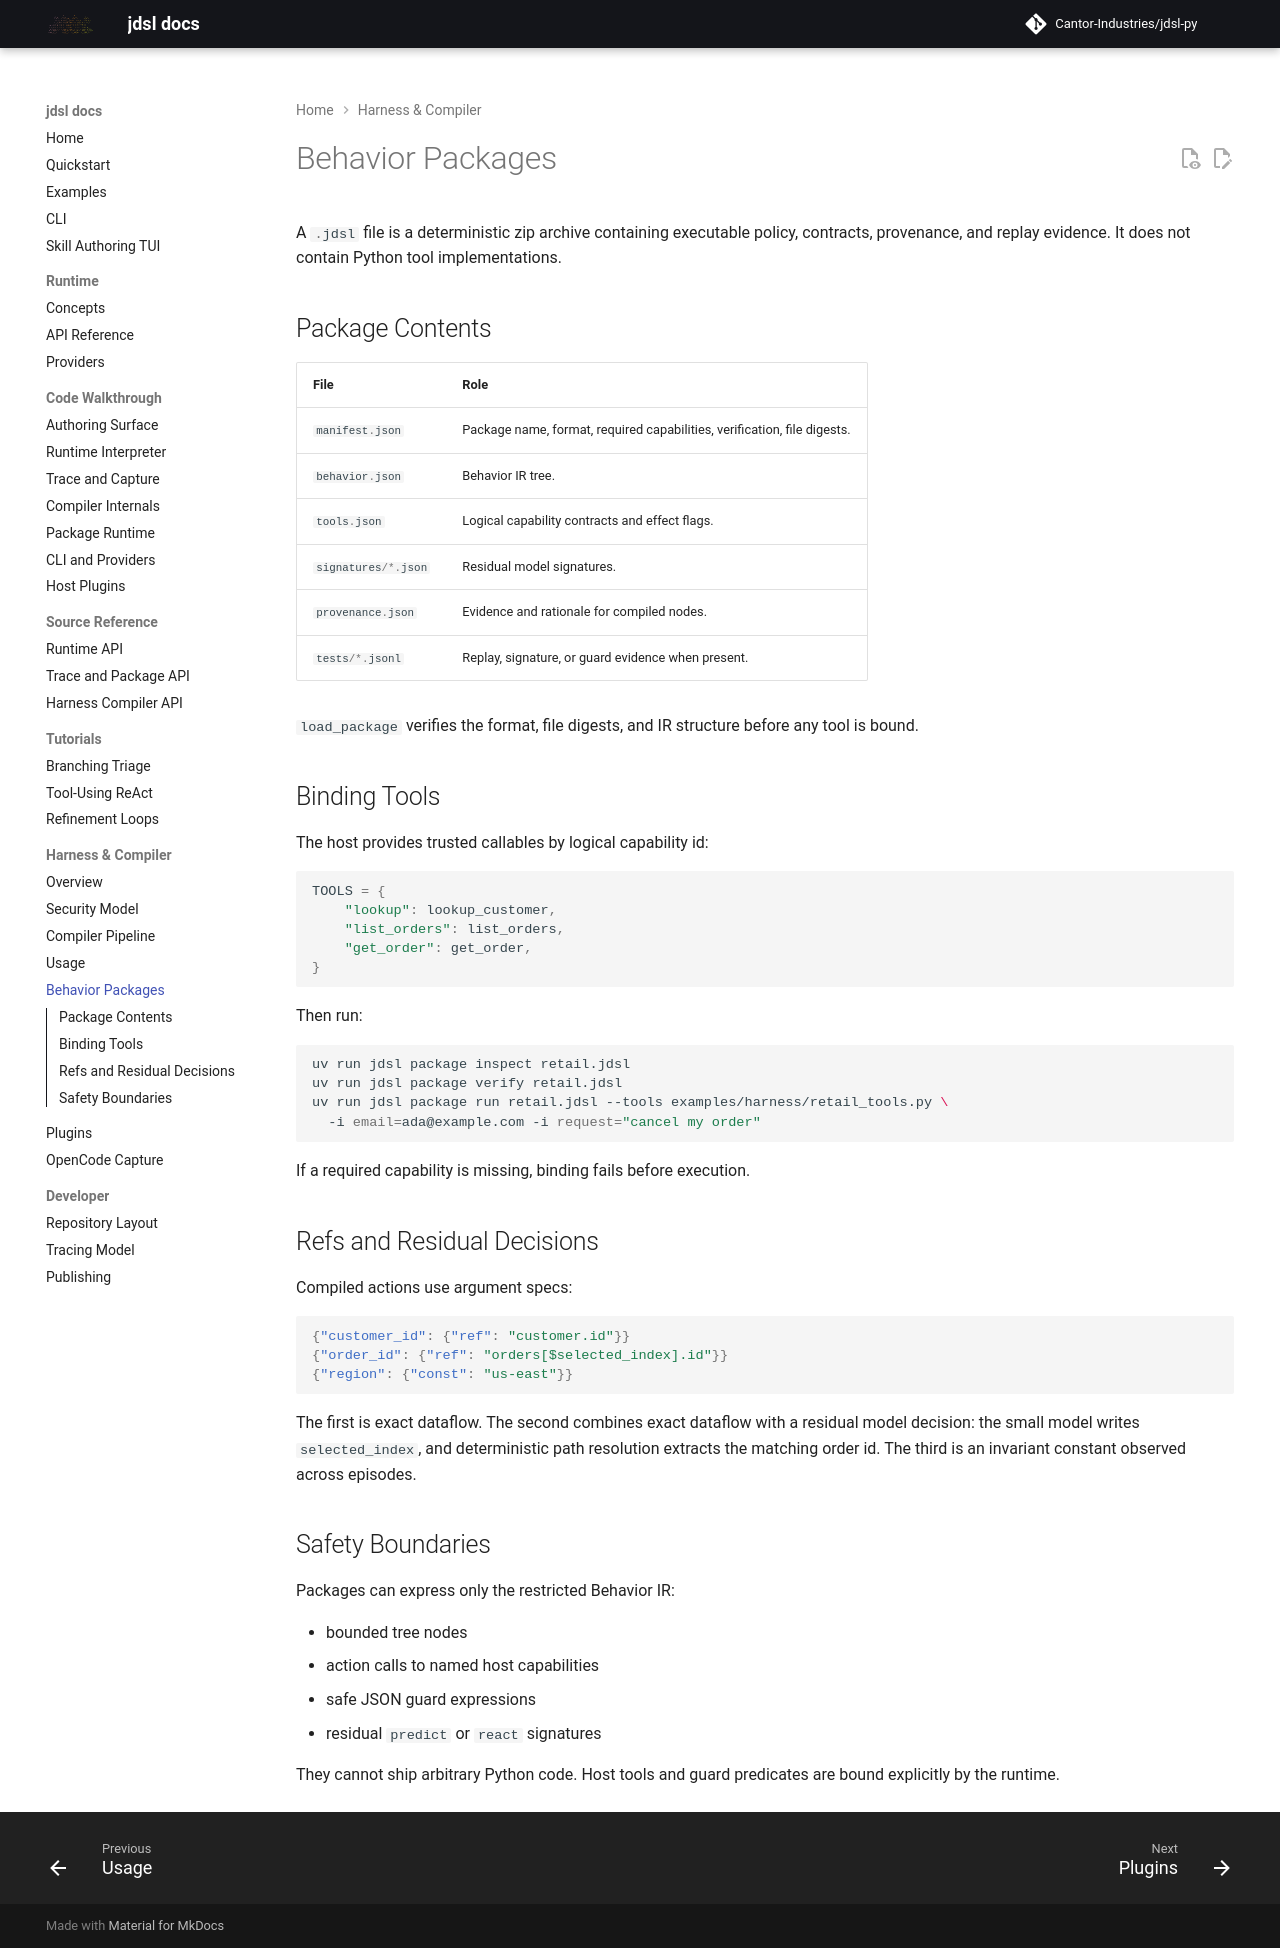

repository: Cantor-Industries/jdsl-py · page: packages/index.html · generator: mkdocs

# Behavior Packages

A `.jdsl` file is a deterministic zip archive containing executable policy,
contracts, provenance, and replay evidence. It does not contain Python tool
implementations.

## Package Contents

| File | Role |
| --- | --- |
| `manifest.json` | Package name, format, required capabilities, verification, file digests. |
| `behavior.json` | Behavior IR tree. |
| `tools.json` | Logical capability contracts and effect flags. |
| `signatures/*.json` | Residual model signatures. |
| `provenance.json` | Evidence and rationale for compiled nodes. |
| `tests/*.jsonl` | Replay, signature, or guard evidence when present. |

`load_package` verifies the format, file digests, and IR structure before any
tool is bound.

## Binding Tools

The host provides trusted callables by logical capability id:

```python
TOOLS = {
    "lookup": lookup_customer,
    "list_orders": list_orders,
    "get_order": get_order,
}
```

Then run:

```bash
uv run jdsl package inspect retail.jdsl
uv run jdsl package verify retail.jdsl
uv run jdsl package run retail.jdsl --tools examples/harness/retail_tools.py \
  -i email=ada@example.com -i request="cancel my order"
```

If a required capability is missing, binding fails before execution.

## Refs and Residual Decisions

Compiled actions use argument specs:

```json
{"customer_id": {"ref": "customer.id"}}
{"order_id": {"ref": "orders[$selected_index].id"}}
{"region": {"const": "us-east"}}
```

The first is exact dataflow. The second combines exact dataflow with a residual
model decision: the small model writes `selected_index`, and deterministic path
resolution extracts the matching order id. The third is an invariant constant
observed across episodes.

## Safety Boundaries

Packages can express only the restricted Behavior IR:

- bounded tree nodes
- action calls to named host capabilities
- safe JSON guard expressions
- residual `predict` or `react` signatures

They cannot ship arbitrary Python code. Host tools and guard predicates are
bound explicitly by the runtime.
